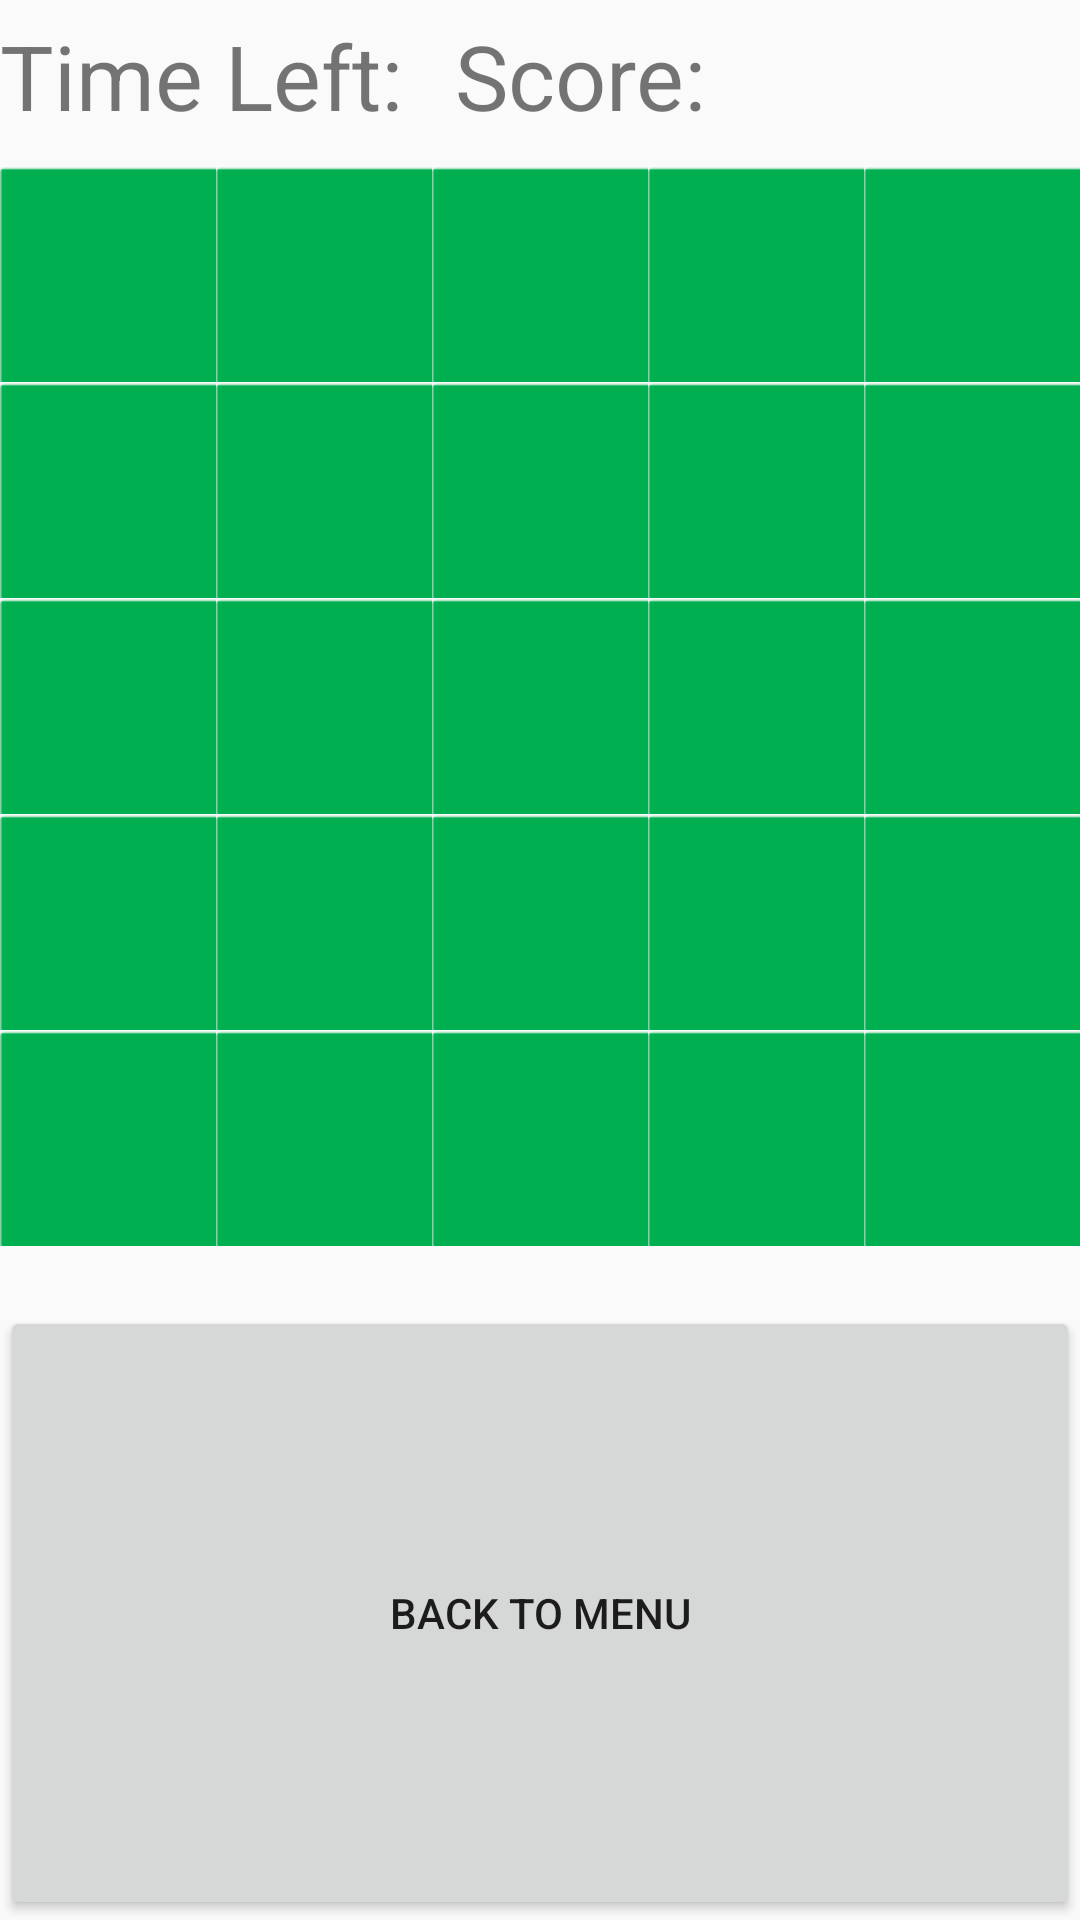

Layout XML and referenced resources for this Android screen:
<!-- AndroidManifest.xml: application theme AppTheme -->
<!-- res/layout/easy_map.xml -->
<?xml version="1.0" encoding="utf-8"?>
<LinearLayout xmlns:android="http://schemas.android.com/apk/res/android"
    android:orientation="vertical"
    android:layout_width="match_parent"
    android:layout_height="match_parent"
    android:id="@+id/easymapL1">

    <LinearLayout
        android:layout_width="wrap_content"
        android:layout_height="wrap_content"
        android:orientation="horizontal"
        android:layout_marginTop="5dp">
        <TextView
            android:layout_width="match_parent"
            android:layout_height="match_parent"
            android:text="Time Left: "
            android:id="@+id/time"
            android:textSize="30dp"/>
        <TextView
            android:layout_width="match_parent"
            android:layout_height="match_parent"
            android:text="Score: "
            android:id="@+id/score"
            android:textSize="30dp"
            android:layout_marginLeft="10dp"/>
    </LinearLayout>

    <GridLayout
        android:layout_width="360dp"
        android:layout_height="360dp"
        android:layout_gravity="center_horizontal"
        android:layout_marginTop="10dp"
        android:layout_marginBottom="10dp">

        <ImageButton
            android:id="@+id/ESq1"
            android:layout_width="72dp"
            android:layout_height="72dp"
            android:background="@drawable/freshgrass"
            android:onClick="onClick" />

        <ImageButton
            android:id="@+id/ESq2"
            android:layout_width="72dp"
            android:layout_height="72dp"
            android:background="@drawable/freshgrass"
            android:onClick="onClick" />

        <ImageButton
            android:id="@+id/ESq3"
            android:layout_width="72dp"
            android:layout_height="72dp"
            android:background="@drawable/freshgrass"
            android:onClick="onClick" />

        <ImageButton
            android:id="@+id/ESq4"
            android:layout_width="72dp"
            android:layout_height="72dp"
            android:background="@drawable/freshgrass"
            android:onClick="onClick" />

        <ImageButton
            android:id="@+id/ESq5"
            android:layout_width="72dp"
            android:layout_height="72dp"
            android:background="@drawable/freshgrass"
            android:onClick="onClick" />

        <ImageButton
            android:id="@+id/ESq6"
            android:layout_width="72dp"
            android:layout_height="72dp"
            android:layout_row="1"
            android:layout_column="0"
            android:background="@drawable/freshgrass"
            android:onClick="onClick" />

        <ImageButton
            android:id="@+id/ESq7"
            android:layout_width="72dp"
            android:layout_height="72dp"
            android:background="@drawable/freshgrass"
            android:onClick="onClick" />

        <ImageButton
            android:id="@+id/ESq8"
            android:layout_width="72dp"
            android:layout_height="72dp"
            android:background="@drawable/freshgrass"
            android:onClick="onClick" />

        <ImageButton
            android:id="@+id/ESq9"
            android:layout_width="72dp"
            android:layout_height="72dp"
            android:background="@drawable/freshgrass"
            android:onClick="onClick" />

        <ImageButton
            android:id="@+id/ESq10"
            android:layout_width="72dp"
            android:layout_height="72dp"
            android:background="@drawable/freshgrass"
            android:onClick="onClick" />

        <ImageButton
            android:id="@+id/ESq11"
            android:layout_width="72dp"
            android:layout_height="72dp"
            android:layout_row="2"
            android:layout_column="0"
            android:background="@drawable/freshgrass"
            android:onClick="onClick" />

        <ImageButton
            android:id="@+id/ESq12"
            android:layout_width="72dp"
            android:layout_height="72dp"
            android:background="@drawable/freshgrass"
            android:onClick="onClick" />

        <ImageButton
            android:id="@+id/ESq13"
            android:layout_width="72dp"
            android:layout_height="72dp"
            android:background="@drawable/freshgrass"
            android:onClick="onClick" />

        <ImageButton
            android:id="@+id/ESq14"
            android:layout_width="72dp"
            android:layout_height="72dp"
            android:background="@drawable/freshgrass"
            android:onClick="onClick" />

        <ImageButton
            android:id="@+id/ESq15"
            android:layout_width="72dp"
            android:layout_height="72dp"
            android:background="@drawable/freshgrass"
            android:onClick="onClick" />

        <ImageButton
            android:id="@+id/ESq16"
            android:layout_width="72dp"
            android:layout_height="72dp"
            android:layout_row="3"
            android:layout_column="0"
            android:background="@drawable/freshgrass"
            android:onClick="onClick" />

        <ImageButton
            android:id="@+id/ESq17"
            android:layout_width="72dp"
            android:layout_height="72dp"
            android:background="@drawable/freshgrass"
            android:onClick="onClick" />

        <ImageButton
            android:id="@+id/ESq18"
            android:layout_width="72dp"
            android:layout_height="72dp"
            android:background="@drawable/freshgrass"
            android:onClick="onClick" />

        <ImageButton
            android:id="@+id/ESq19"
            android:layout_width="72dp"
            android:layout_height="72dp"
            android:background="@drawable/freshgrass"
            android:onClick="onClick" />

        <ImageButton
            android:id="@+id/ESq20"
            android:layout_width="72dp"
            android:layout_height="72dp"
            android:background="@drawable/freshgrass"
            android:onClick="onClick" />

        <ImageButton
            android:id="@+id/ESq21"
            android:layout_width="72dp"
            android:layout_height="72dp"
            android:layout_row="4"
            android:layout_column="0"
            android:background="@drawable/freshgrass"
            android:onClick="onClick" />

        <ImageButton
            android:id="@+id/ESq22"
            android:layout_width="72dp"
            android:layout_height="72dp"
            android:background="@drawable/freshgrass"
            android:onClick="onClick" />

        <ImageButton
            android:id="@+id/ESq23"
            android:layout_width="72dp"
            android:layout_height="72dp"
            android:background="@drawable/freshgrass"
            android:onClick="onClick" />

        <ImageButton
            android:id="@+id/ESq24"
            android:layout_width="72dp"
            android:layout_height="72dp"
            android:background="@drawable/freshgrass"
            android:onClick="onClick" />

        <ImageButton
            android:id="@+id/ESq25"
            android:layout_width="72dp"
            android:layout_height="72dp"
            android:background="@drawable/freshgrass"
            android:onClick="onClick" />

    </GridLayout>

    <Button
        android:layout_width="match_parent"
        android:layout_height="match_parent"
        android:text="Back to Menu"
        android:onClick="onClick"
        android:id="@+id/backeasy"
        android:layout_marginTop="10dp"
        />

</LinearLayout>
<!-- resources referenced by this layout -->
<resources>
  <!-- drawable freshgrass: png bitmap (drawable-v24, 806 bytes) -->
  <style name="AppTheme" parent="Theme.AppCompat.Light.DarkActionBar">
          
          <item name="colorPrimary">@color/colorPrimary</item>
          <item name="colorPrimaryDark">@color/colorPrimaryDark</item>
          <item name="colorAccent">@color/colorAccent</item>
      </style>
  <!-- not gathered from this repository: default colours our renderer supplied (Android Studio template values) -->
  <color name="colorPrimary">#FF6200EE</color>
  <color name="colorPrimaryDark">#FF3700B3</color>
  <color name="colorAccent">#FF03DAC5</color>
</resources>
